Run: headless pygame with SDL's dummy video driver; simulated clock (each Clock.tick advances the game by its frame time, no real sleeping); random seed 0; keys injected as events and as key.get_pressed() state; no mouse input.
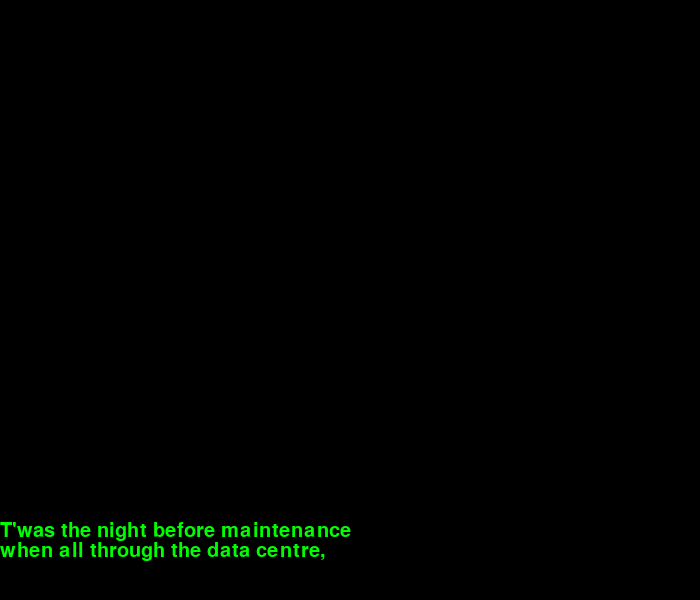
Frame 1 of 4 · flips 1–60 · no input
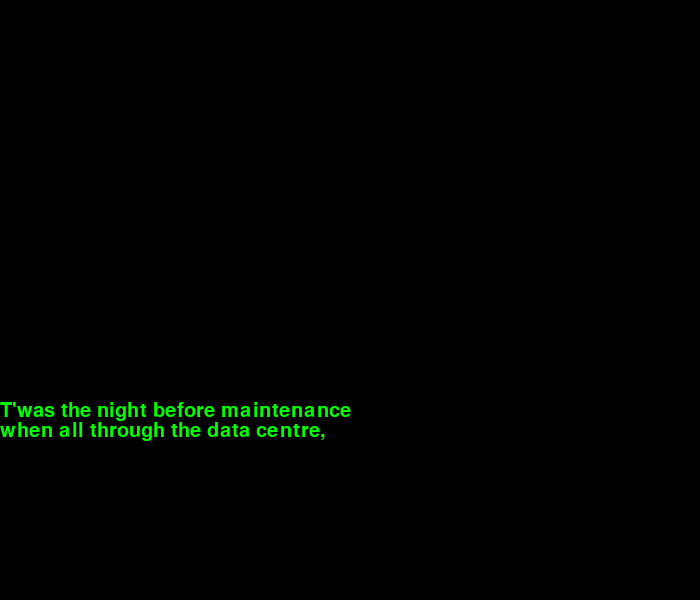
Frame 2 of 4 · flips 61–180 · tapped SPACE, RETURN · held RIGHT (→), D
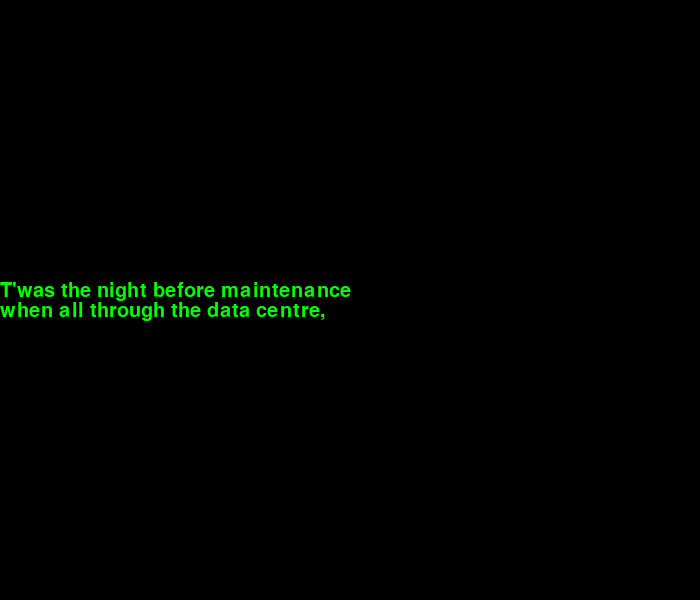
Frame 3 of 4 · flips 181–300 · held DOWN (↓), S
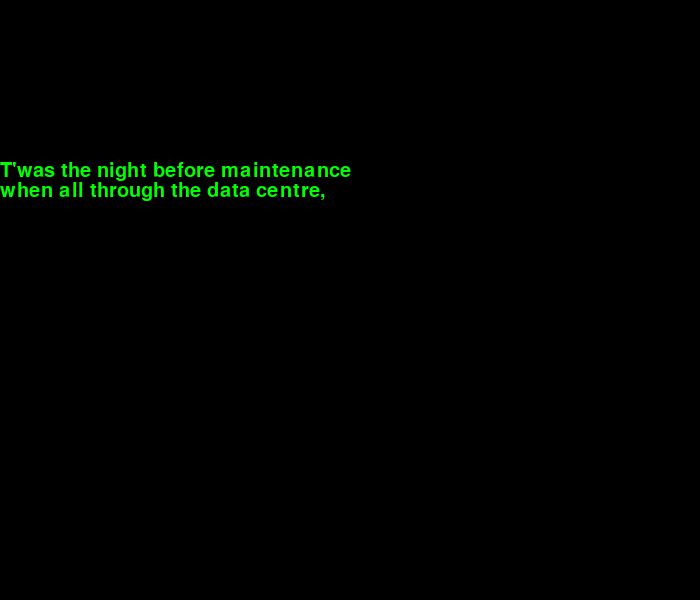
Frame 4 of 4 · flips 301–420 · held LEFT (←), A, UP (↑), W

The pygame program that drew these frames:

import pygame

C_BACKGROUND = (0, 0, 0)
C_TEXT = (0, 255, 0)


def render_lines(font, lines):
    pics = []
    for line in lines:
        pics.append(font.render(line, True, C_TEXT))
    return pics


def draw(screen, lines, y):
    for line in lines:
        screen.blit(line, (0, y))
        y += 20


def main(lines):
    pygame.init()

    size = (700, 600)
    screen = pygame.display.set_mode(size)
    pygame.display.set_caption("scrolling message")
    clock = pygame.time.Clock()
    font = pygame.font.Font(None, 30)

    text = render_lines(font, lines)

    recty = 580
    done = False
    while not done:
        for event in pygame.event.get():
            if event.type == pygame.QUIT:
                done = True
        screen.fill(C_BACKGROUND)
        draw(screen, text, recty)
        recty -= 1

        pygame.display.flip()
        clock.tick(60)
    pygame.quit()


main([
    "T'was the night before maintenance",
    "when all through the data centre,",
])
